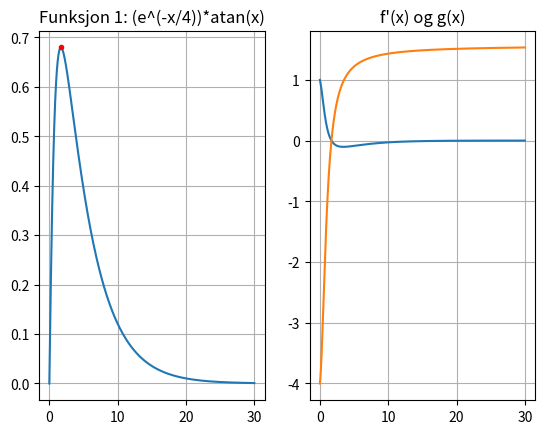

Recreate this plot in Python.
import numpy as np
import matplotlib.pyplot as plt

# To make more graphs
fig, x = plt.subplots(1,2)
fx = np.linspace(0, 30, 10000)

def funskjon1(x):
    return (np.exp(-x/4))*np.atan(x)

'''
Explanation for the x-line (mostly for personal learning)
Can use either linspace or arrange,
difference is if you want to have step size
or how many points in the graph.

linspace: (start value, end value, number of points to create [spaced evenly])
    The good thing with linspace is that its basically also a
    "how accurate do you want the graph to be", so if you put a number like 1 in
    the third argument you will get only one point in the graph and... not a lot of
    information out of that tbh. However if you put a number like 1000 you get 1000
    individual points in the graph and the computer essentially draws from each point
    to another.

arrange: (start value, end value, the distance between each point in the graph)
'''

fy1 = funskjon1(fx) # Create the y values based on the x, basically f(x)
peak = np.argmax(fy1) # Find the maximum value (toppunktet)
x_max = fx[peak]
y_max = fy1[peak]
print(f"Toppunktet ligger i ({x_max:.4f}, {y_max:.4f}).")

x[0].plot(fx, fy1) # Create a graph using the x and y values
x[0].plot(x_max, y_max, 'ro', markersize=3)
x[0].set_title("Funksjon 1: (e^(-x/4))*atan(x)") # Mostly user convenience
x[0].grid(True) # Show grid

# Se Utregning1.png for å se hvordan jeg kom meg frem til funskjonen her
def f_derivert(x):
    return np.exp(-x/4)*((4-np.atan(x)*(1+x**2))/(4+4*x**2))

fy2 = f_derivert(fx) # Just used the same fx, shouldn't be an issue

def g(x):
    return np.atan(x)-(4/((x**2)+1))

gy = g(fx) # the equation that shows where the peak is

x[1].plot(fx, fy2)
x[1].plot(fx, gy)
x[1].set_title("f'(x) og g(x)")
x[1].grid(True) # Show grid

plt.show() # Show graph
